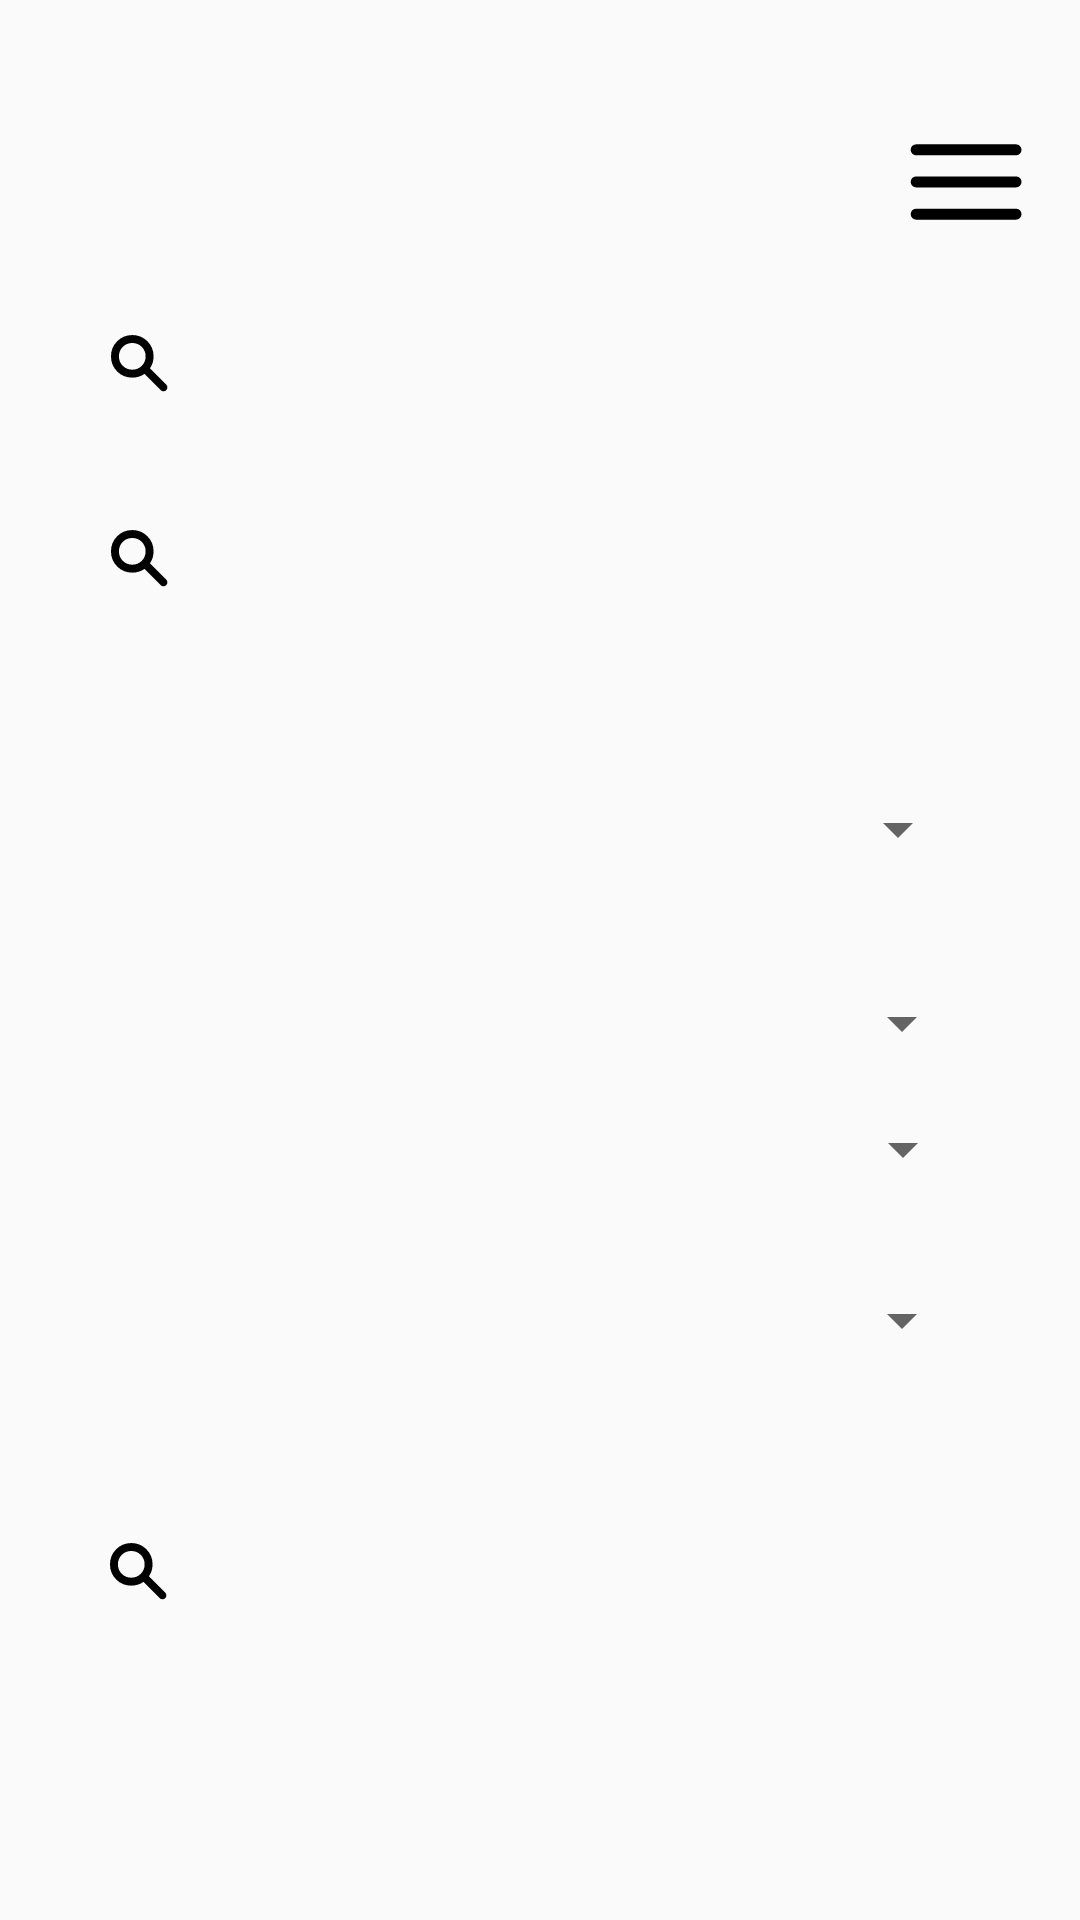

Android layout source for this screen:
<!-- AndroidManifest.xml: application theme Theme.GroceryGuruDerrick -->
<!-- res/layout/search_and_filter.xml -->
<?xml version="1.0" encoding="utf-8"?>
<androidx.constraintlayout.widget.ConstraintLayout xmlns:android="http://schemas.android.com/apk/res/android"
    xmlns:app="http://schemas.android.com/apk/res-auto"
    xmlns:tools="http://schemas.android.com/tools"
    android:layout_width="match_parent"
    android:layout_height="match_parent">


    <ImageButton
        android:id="@+id/menu"
        android:layout_width="wrap_content"
        android:layout_height="wrap_content"
        android:layout_alignParentTop="true"
        android:layout_alignParentEnd="true"
        android:background="@android:color/transparent"
        android:onClick="onMenuClick"
        android:src="@drawable/menu_48px"
        app:layout_constraintBottom_toBottomOf="parent"
        app:layout_constraintEnd_toEndOf="parent"
        app:layout_constraintHorizontal_bias="0.955"
        app:layout_constraintStart_toStartOf="parent"
        app:layout_constraintTop_toTopOf="parent"
        app:layout_constraintVertical_bias="0.062"
        />


    <androidx.appcompat.widget.SearchView
        android:id="@+id/searchView"
        android:layout_width="290dp"
        android:layout_height="50dp"
        android:layout_margin="8dp"
        android:background="@drawable/search_bar"
        android:elevation="4dp"
        app:searchIcon='@drawable/search_24px'
        app:layout_constraintBottom_toBottomOf="parent"
        app:layout_constraintEnd_toEndOf="parent"
        app:layout_constraintHorizontal_bias="0.495"
        app:layout_constraintStart_toStartOf="parent"
        app:layout_constraintTop_toTopOf="parent"
        app:layout_constraintVertical_bias="0.154">

    </androidx.appcompat.widget.SearchView>


    <androidx.appcompat.widget.SearchView
        android:id="@+id/searchViewIngredients"
        android:layout_width="290dp"
        android:layout_height="50dp"
        android:layout_margin="8dp"
        android:background="@drawable/search_bar"
        android:elevation="4dp"
        app:searchIcon='@drawable/search_24px'
        app:layout_constraintBottom_toBottomOf="parent"
        app:layout_constraintEnd_toEndOf="parent"
        app:layout_constraintHorizontal_bias="0.495"
        app:layout_constraintStart_toStartOf="parent"
        app:layout_constraintTop_toTopOf="parent"
        app:layout_constraintVertical_bias="0.267"
        app:queryHint="Search Ingredients" />

    <Spinner
        android:id="@+id/spinner"
        android:layout_width="290dp"
        android:layout_height="50dp"
        android:layout_margin="8dp"
        android:elevation="4dp"
        app:layout_constraintBottom_toBottomOf="parent"
        app:layout_constraintEnd_toEndOf="parent"
        app:layout_constraintHorizontal_bias="0.471"
        app:layout_constraintStart_toStartOf="parent"
        app:layout_constraintTop_toBottomOf="@+id/searchViewIngredients"
        app:layout_constraintVertical_bias="0.088" />

    <Spinner
        android:id="@+id/spinner2"
        android:layout_width="290dp"
        android:layout_height="50dp"
        android:layout_margin="8dp"
        android:elevation="4dp"
        app:layout_constraintBottom_toBottomOf="parent"
        app:layout_constraintEnd_toEndOf="parent"
        app:layout_constraintHorizontal_bias="0.495"
        app:layout_constraintStart_toStartOf="parent"
        app:layout_constraintTop_toBottomOf="@+id/spinner"
        app:layout_constraintVertical_bias="0.025" />

    <Spinner
        android:id="@+id/spinner3"
        android:layout_width="290dp"
        android:layout_height="50dp"
        android:layout_margin="8dp"
        android:elevation="4dp"
        app:layout_constraintBottom_toBottomOf="parent"
        app:layout_constraintEnd_toEndOf="parent"
        app:layout_constraintStart_toStartOf="parent"
        app:layout_constraintTop_toTopOf="parent"
        app:layout_constraintVertical_bias="0.61" />

    <Spinner
        android:id="@+id/spinner4"
        android:layout_width="290dp"
        android:layout_height="50dp"
        android:layout_margin="8dp"
        app:layout_constraintBottom_toBottomOf="parent"
        app:layout_constraintEnd_toEndOf="parent"
        app:layout_constraintHorizontal_bias="0.495"
        app:layout_constraintStart_toStartOf="parent"
        app:layout_constraintTop_toTopOf="parent"
        app:layout_constraintVertical_bias="0.709" />

    <androidx.appcompat.widget.SearchView
        android:id="@+id/searchViewMyRecipes"
        android:layout_width="291dp"
        android:layout_height="53dp"
        android:layout_margin="8dp"
        android:layout_marginBottom="112dp"
        android:background="@drawable/search_bar"
        android:elevation="4dp"
        app:layout_constraintBottom_toBottomOf="parent"
        app:layout_constraintEnd_toEndOf="parent"
        app:layout_constraintHorizontal_bias="0.495"
        app:layout_constraintStart_toStartOf="parent"
        app:layout_constraintTop_toBottomOf="@+id/spinner4"
        app:layout_constraintVertical_bias="0.23"
        app:searchIcon='@drawable/search_24px' />
</androidx.constraintlayout.widget.ConstraintLayout>
<!-- resources referenced by this layout -->
<resources>
  <!-- drawable menu_48px (drawable) -->
  <vector xmlns:android="http://schemas.android.com/apk/res/android"
      android:width="48dp"
      android:height="48dp"
      android:viewportWidth="960"
      android:viewportHeight="960"
      android:tint="?attr/colorControlNormal">
  <path
        android:fillColor="@android:color/black"
        android:pathData="M148,731Q132.25,731 121.63,720.14Q111,709.28 111,694.14Q111,679 121.63,668.5Q132.25,658 148,658L814,658Q828.78,658 839.39,668.67Q850,679.35 850,694.49Q850,709.63 839.39,720.32Q828.78,731 814,731L148,731ZM148,516Q132.25,516 121.63,505.14Q111,494.28 111,479.14Q111,464 121.63,453.5Q132.25,443 148,443L814,443Q828.78,443 839.39,453.67Q850,464.35 850,479.49Q850,494.63 839.39,505.32Q828.78,516 814,516L148,516ZM148,302Q132.25,302 121.63,291.14Q111,280.28 111,265.14Q111,250 121.63,239.5Q132.25,229 148,229L814,229Q828.78,229 839.39,239.67Q850,250.35 850,265.49Q850,280.63 839.39,291.32Q828.78,302 814,302L148,302Z"/>
  </vector>
  <!-- drawable search_24px (drawable) -->
  <vector xmlns:android="http://schemas.android.com/apk/res/android"
      android:width="24dp"
      android:height="24dp"
      android:viewportWidth="960"
      android:viewportHeight="960"
      android:tint="?attr/colorControlNormal">
    <path
        android:fillColor="@android:color/black"
        android:pathData="M377,662Q258,662 175.5,579.5Q93,497 93,378Q93,259 175.5,176.5Q258,94 377,94Q496,94 578.5,176.5Q661,259 661,378Q661,423 648.5,464Q636,505 612,537L830,755Q845,770 845,792Q845,814 830,829Q815,844 793,844Q771,844 756,829L539,612Q509,635 465.5,648.5Q422,662 377,662ZM377,556Q452,556 503.5,504.5Q555,453 555,378Q555,303 503.5,251.5Q452,200 377,200Q302,200 250.5,251.5Q199,303 199,378Q199,453 250.5,504.5Q302,556 377,556Z"/>
  </vector>
  <style name="Theme.GroceryGuruDerrick" parent="android:Theme.Material.Light.NoActionBar" />
</resources>
